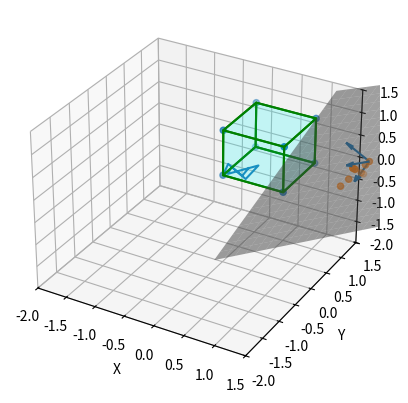

Source code (Python):
import numpy as np
import matplotlib.pyplot as plt
from mpl_toolkits.mplot3d.art3d import Poly3DCollection
from itertools import product

##################
# Initialization #
##################
# Use this space to initialize objects used for the whole script.
# The domain is the set of values for each x,y,z dimension in the unit cube.
domain = [0,1] # use the unit cube (in question 3)
fig=plt.figure()
ax=fig.add_subplot(111,projection='3d')

def perspective(x, a, u, d, h):
    """ Given a matrix of points, create a projection matrix of those
    points on an image plane.
        x -- N by 3 coordinate Matrix
        a -- Point where the camera aperture is
        u -- direction in which the camera points
        d -- scalar distance between the image plane and camera
        h -- horizontal basis vector for the image plane
        """

    x = x.T # resize the point matrix to be 3 x N
    nCols = x.shape[1] # number of columns in x
    I3 = np.ones((3,1)) # column vectos of ones
    IN = np.ones((nCols,1)) # 1 x N vector of ones

    # Given any two vectors, a and b, a vector v which is perpendicular
    # to both is the cross product of a and b. The vertical basis for
    # the image plane is the cross product of the horizontal basis (h)
    # and camera direction (u).
    #
    # Because h and u are originally defined as 3 x 1 matrices, they need to
    # be reshaped to column vectors. The cross product is then reshaped
    # back into a 3 x 1 matrix.
    v = np.cross(h.reshape(3,), u.reshape(3,)).reshape(3,1)

    # We now have a horizontal and vertical basis for the plane, now
    # we need an origin point. This can easily be chosen using the equation
    # for a line. Given a point where the camera is (a) and a direction
    # it is facing (u), any point on that line can be found by scaling
    # the vector u.
    x0 = a + d*u #origin in the image plane
    #x0 is, by definition, in this plane!!

    # [redacted]
    # we are going to define right now. After picking an origin, we
    # multiply that point with the camera direction vector to
    c = float(x0.T@u) #c used to define image plane by x dot u = c

    # Translating the language of linear algebra to Python looks like
    # this. Try writing out the function on paper and comparing the
    # variables to these two statements.
    numerator   = a@(u.T@x-c) + (c - u.T@a)*x
    denominator =  I3@u.T@(x - a@IN.T)
    per = numerator/denominator

    # per is a perspective matrix of points which all lie on the image plane.
    # These comprise the image projection, and you should think of that plane
    # as a regular Cartesian grid. Keeping that in mind, the points in per
    # exist in 3-space, but also lie on the same plane.
    #
    # We know the origin, horitzontal, and vertical bases of the plane,
    # and with those we can derive the respective x and y coordinates of a
    # 3D object projected onto a plane.
    xCoords = h.T@(per-x0)
    yCoords = v.T@(per-x0)

    ##########################
    # Create the image plane #
    ##########################
    # These next statements also are unnecessary, but it is nice
    # to visualize where in 3D space the image plane exists. The
    # matrices s and t define the size of that gray mesh.
    s = np.linspace(-2,2,20)
    t = np.linspace(-2,2,20)
    s, t = np.meshgrid(s,t)
    X = x0[0] + s*h[0] + t*v[0] # The coordinates
    Y = x0[1] + s*h[1] + t*v[1] #   of the plane
    Z = x0[2] + s*h[2] + t*v[2] #     lying in 3-space

    ax.plot_surface(X,Y,Z,color = 'gray', alpha=0.5) # plot the mesh grid
    ax.scatter(*a,color='green') # plot the camera aperture
    ax.quiver(*x0,*u,length=0.5) # plot the camera direction vector
    ax.quiver(*x0,*h,length=0.5) # the horizontal basis
    ax.quiver(*x0,*v,length=0.5) # the vertical basis
    ax.scatter(*per)

    # Setting the length of the axes and labels
    ax.set_xlim(-2,1.5)
    ax.set_ylim(-2,1.5)
    ax.set_zlim(-2,1.5)
    ax.set_xlabel('X')
    ax.set_ylabel('Y')
    ax.set_zlabel('Z')

    plt.show()

    plt.plot(xCoords,yCoords)
    plt.show()

    return per

# This might seem complicated, but we can break this statement down
# starting from the innermost data type
#  product(...) returns the cartesian product of input iterables,
# so a 2D X 2D X 2D creates eight three-dimensional co'ordinates.
#  list() creates a list from the iterable
#  np.array() is our versatile vector provided by numpy
# Summarized, this statement returns a 3x8 coordinate matrix
# of the unit cube
points = np.array(list(product(domain,domain,domain)))
ax.scatter3D(points[:,0], points[:,1], points[:,2]) # Plot the cube vertices

# This next bit does not pertain to the lab, I am just prettying
# up the graph. You should just work with the 3x8 points matrix.
# For those interested, I am creating a collection of the faces
# of a cube so the shape has some charcter, rather than looking
# like a collection of points. Purely a cosmetic touch.
verts=[[points[0],points[1],points[3],points[2]],
 [points[0],points[1],points[5],points[4]],
 [points[2],points[3],points[7],points[6]],
 [points[1],points[3],points[7],points[5]],
 [points[4],points[5],points[7],points[6]],
 [points[6],points[4],points[0],points[2]]]
faces = Poly3DCollection(verts,
edgecolors='g', linewidths=1.5)
faces.set_facecolor((0.,1.,1.,0.1))  # make it cyan #00ffff
ax.add_collection3d(faces)

###########################
#   Defining my Vectors   #
###########################
# Here is when it starts getting fun (unless you've been enjoying the ride
# all long). Now that we know how to project a 3D image onto a 2D plane, it
# is time to start thinking about all the possible image planes to chose from.
# There are three variables you get to select somewhat arbitrarily:
#   a -- the point in space where the camera hole is
#   u -- the direction the camera is pointing
#   h -- a horizontal vector forming one of the bases for our image plane
# The camera can be position anywhere, but you should take care to point it
# in the direction of the object. As for h, we can just use any vector perpendicular
# to u (the three vectors u,v,h will all be perpendicular). There are a lot
# of possibilities, but let's just rotate u by 90 degrees along the y axis.
# Mathematically, given a vector u: the rotation is (-u[1], u[0], u[2]).
a = np.array([2.5,0.5,0.5]).reshape(3,1)
u = np.array([-1.5,0.5,0.5]).reshape(3,1)
u = u/np.linalg.norm(u)

h = np.array([-u[1], u[0], u[2]]).reshape(3,1)
h = h/np.linalg.norm(h)
d = 0.5

per = perspective(points, a, u, d, h)

##################
# Question 4 #####
# Now you need to select three different viewing angles for the box and
# get the perspective projection for those. Look at the 3D plot and try to match
# the green dot with the vector pointing in the same direction. Now imagine
# that this is your eye and the plane is the projection of those 3D points
# onto your retina. Do the points of the cube match the pattern of the points
# on the plane? Eye-ball it.
# a = ...
# u = ...
# u = u/np.linalg.norm(u)
# h = np.array([-u[1], u[0], u[2]]).reshape(3,1)
# h = h/np.linalg.norm(h)
# d = ...
# per = perspective(points, a, u, d, h)
